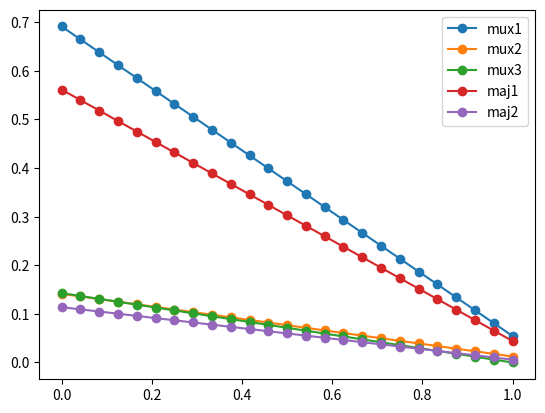

Source code (Python):
from matplotlib import markers
import numpy as np
import matplotlib.pyplot as plt

#CIFAR-10 - MUX
#Average error: [0.05491592]
#Average cout:
#test1 = np.array([[1.        , 0.48987349, 0.41584443, 0.06852669],
# [0.48987349, 1.        , 0.07392897, 0.41629147],
# [0.41584443, 0.07392897, 1.        , 0.48995027],
# [0.06852669, 0.41629147, 0.48995027, 1.        ]])

#CIFAR-10 - MAJ
#Average error: [0.04341882]
#Average cout:
#test2 = np.array([[1.        , 0.62878906, 0.55077187, 0.25803841],
# [0.62878906, 1.        , 0.25684183, 0.55346345],
# [0.55077187, 0.25684183, 1.        , 0.62757959],
# [0.25803841, 0.55346345, 0.62757959, 1.        ]])

#blah = np.array([[ 1.     ,     0.04743   ,  0.04811   ,  0.0483    ,  0.04836   ,  0.048     ,  0.04772   ,  0.04703   ,  0.04763   ],
# [ 0.04743,     1.        ,  0.75367335,  0.38808015,  0.34534   ,  0.28250388,  0.192     , -0.03374   ,  0.1074174 ],
# [ 0.04811,     0.75367335,  1.        ,  0.34966   ,  0.38775067,  0.19248   ,  0.28224397,  0.11037393,  0.08841891],
# [ 0.0483 ,     0.38808015,  0.34966   ,  1.        ,  0.75505201,  0.08972988,  0.10817251,  0.27651628,  0.18644   ],
# [ 0.04836,     0.34534   ,  0.38775067,  0.75505201,  1.        ,  0.11083525, -0.04004   ,  0.19062   ,  0.2778061 ],
# [ 0.048  ,     0.28250388,  0.19248   ,  0.08972988,  0.11083525,  1.        ,  0.75115678,  0.38790908,  0.34272   ],
# [ 0.04772,     0.192     ,  0.28224397,  0.10817251, -0.04004   ,  0.75115678,  1.        ,  0.34086   ,  0.38598674],
# [ 0.04703,    -0.03374   ,  0.11037393,  0.27651628,  0.19062   ,  0.38790908,  0.34086   ,  1.        ,  0.75109424],
# [ 0.04763,     0.1074174 ,  0.08841891,  0.18644   ,  0.2778061 ,  0.34272   ,  0.38598674,  0.75109424,  1.        ]])

#MNIST - MUX
#Average error: [0.03076884]
#Average cout:
#test3 = np.array([[1.        , 0.89105273, 0.89386328, 0.76687641],
# [0.89105273, 1.        , 0.80579005, 0.89435799],
# [0.89386328, 0.80579005, 1.        , 0.89122709],
# [0.76687641, 0.89435799, 0.89122709, 1.        ]])

#MNIST - MAJ
#Average error: [0.02699908]
#Average cout:
#test4 = np.array([[1.        , 0.91104547, 0.91786564, 0.78138266],
# [0.91104547, 1.        , 0.82822179, 0.91703435],
# [0.91786564, 0.82822179, 1.        , 0.91199656],
# [0.78138266, 0.91703435, 0.91199656, 1.        ]])

mux1 = np.array([0.6913819, 0.66484093, 0.63829996, 0.61175899, 0.58521802, 0.55867705, 0.53213608, 0.50559511, 0.47905415, 0.45251318, 0.42597221, 0.39943124, 0.37289027, 0.3463493,  0.31980833, 0.29326736, 0.26672639, 0.24018542, 0.21364445, 0.18710348, 0.16056251, 0.13402154, 0.10748057, 0.0809396,  0.05439863])
mux2 = np.array([0.14122433, 0.13585195, 0.13047956, 0.12510717, 0.11973479, 0.1143624,  0.10899002, 0.10361763, 0.09824524, 0.09287286, 0.08750047, 0.08212808, 0.0767557,  0.07138331, 0.06601092, 0.06063854, 0.05526615, 0.04989376, 0.04452138, 0.03914899, 0.0337766,  0.02840422, 0.02303183, 0.01765945, 0.01228706])
mux3 = np.array([1.42780590e-01, 1.36831399e-01, 1.30882207e-01, 1.24933016e-01, 1.18983825e-01, 1.13034634e-01, 1.07085442e-01, 1.01136251e-01, 9.51870599e-02, 8.92378686e-02, 8.32886774e-02, 7.73394861e-02, 7.13902949e-02, 6.54411036e-02, 5.94919124e-02, 5.35427212e-02, 4.75935299e-02, 4.16443387e-02, 3.56951474e-02, 2.97459562e-02, 2.37967650e-02, 1.78475737e-02, 1.18983825e-02, 5.94919124e-03, 6.93031216e-13])
maj1 = np.array([0.56148391, 0.53992544, 0.51836696, 0.49680849, 0.47525002, 0.45369155, 0.43213308, 0.41057461, 0.38901613, 0.36745766, 0.34589919, 0.32434072, 0.30278225, 0.28122378, 0.2596653,  0.23810683, 0.21654836, 0.19498989, 0.17343142, 0.15187295, 0.13031447, 0.108756,   0.08719753, 0.06563906, 0.04408059])
maj2 = np.array([0.11383345, 0.1093313,  0.10482914, 0.10032699, 0.09582484, 0.09132268, 0.08682053, 0.08231838, 0.07781622, 0.07331407, 0.06881192, 0.06430976, 0.05980761, 0.05530545, 0.0508033,  0.04630115, 0.04179899, 0.03729684, 0.03279469, 0.02829253, 0.02379038, 0.01928823, 0.01478607, 0.01028392, 0.00578176])

if __name__ == "__main__":
    xs = np.linspace(0, 1, 25)
    plt.plot(xs, mux1, marker='o', label="mux1")
    plt.plot(xs, mux2, marker='o', label="mux2")
    plt.plot(xs, mux3, marker='o', label="mux3")
    plt.plot(xs, maj1, marker='o', label="maj1")
    plt.plot(xs, maj2, marker='o', label="maj2")
    plt.legend()
    plt.show()
    #print(np.round(np.sum(np.tril(test1, -1)) / 6, 4))
    #print(np.round(np.sum(np.tril(test2, -1)) / 6, 4))
    #print(np.round(np.sum(np.tril(test3, -1)) / 6, 4))
    #print(np.round(np.sum(np.tril(test4, -1)) / 6, 4))
    #print(np.round(np.sum(np.tril(blah[1:,1:], -1)) / 28, 4))